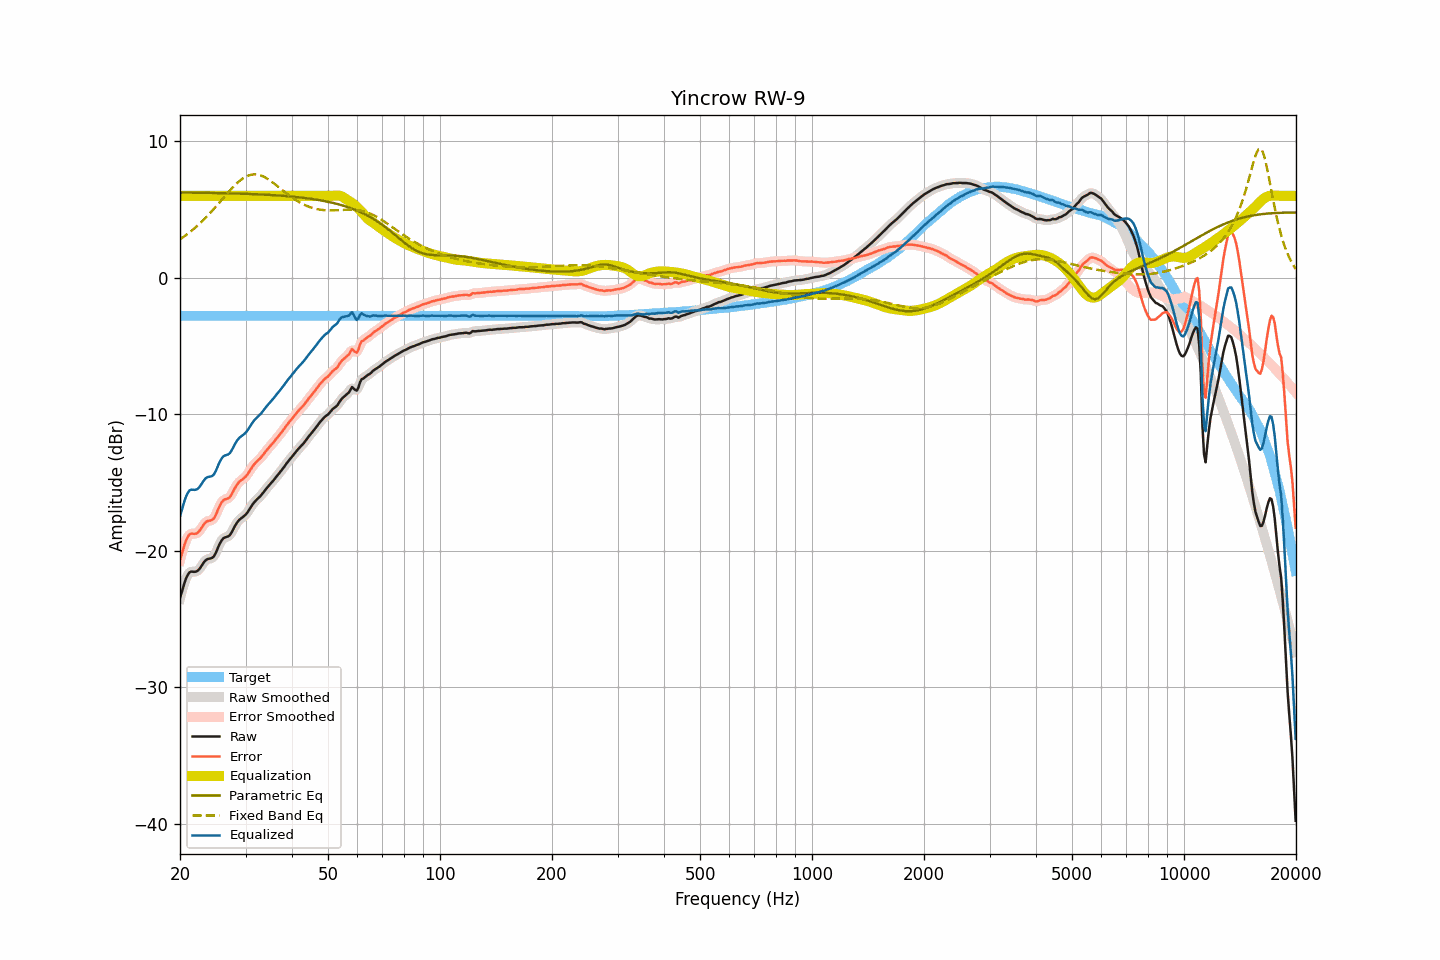

Data behind this chart, as committed beside it:
frequency, raw, smoothed, error, error_smoothed, equalization, parametric_eq, fixed_band_eq, equalized_raw, equalized_smoothed, target
20.00, -23.46, -23.49, -20.68, -20.71, 6.00, 6.24, 2.82, -17.46, -17.49, -2.78
20.20, -23.06, -23.03, -20.28, -20.25, 6.00, 6.24, 2.90, -17.06, -17.03, -2.78
20.40, -22.65, -22.62, -19.87, -19.84, 6.00, 6.24, 2.98, -16.65, -16.62, -2.78
20.61, -22.26, -22.27, -19.48, -19.49, 6.00, 6.24, 3.06, -16.26, -16.27, -2.78
20.81, -21.95, -21.95, -19.17, -19.17, 6.00, 6.24, 3.15, -15.95, -15.95, -2.78
21.02, -21.72, -21.72, -18.94, -18.94, 6.00, 6.24, 3.24, -15.72, -15.72, -2.78
21.23, -21.56, -21.58, -18.78, -18.80, 6.00, 6.24, 3.33, -15.56, -15.58, -2.78
21.44, -21.51, -21.52, -18.73, -18.74, 6.00, 6.23, 3.43, -15.51, -15.52, -2.78
21.66, -21.52, -21.51, -18.74, -18.73, 6.00, 6.23, 3.52, -15.52, -15.51, -2.78
21.87, -21.53, -21.53, -18.75, -18.74, 6.00, 6.23, 3.62, -15.53, -15.53, -2.78
22.09, -21.51, -21.51, -18.73, -18.73, 6.00, 6.23, 3.73, -15.51, -15.51, -2.78
22.31, -21.45, -21.44, -18.67, -18.66, 6.00, 6.23, 3.83, -15.45, -15.44, -2.78
22.54, -21.33, -21.33, -18.55, -18.54, 6.00, 6.23, 3.94, -15.33, -15.33, -2.78
22.76, -21.17, -21.17, -18.39, -18.38, 6.00, 6.22, 4.05, -15.17, -15.17, -2.78
22.99, -20.98, -20.99, -18.20, -18.20, 6.00, 6.22, 4.17, -14.98, -14.99, -2.78
23.22, -20.81, -20.82, -18.03, -18.04, 6.00, 6.22, 4.28, -14.81, -14.82, -2.78
23.45, -20.68, -20.69, -17.90, -17.91, 6.00, 6.22, 4.40, -14.68, -14.69, -2.78
23.69, -20.60, -20.61, -17.82, -17.83, 6.00, 6.22, 4.52, -14.60, -14.61, -2.78
23.92, -20.57, -20.58, -17.79, -17.79, 6.00, 6.21, 4.65, -14.57, -14.58, -2.78
24.16, -20.55, -20.55, -17.77, -17.77, 6.00, 6.21, 4.78, -14.55, -14.55, -2.78
24.40, -20.51, -20.51, -17.73, -17.72, 6.00, 6.21, 4.90, -14.51, -14.51, -2.78
24.65, -20.41, -20.39, -17.63, -17.61, 6.00, 6.21, 5.04, -14.41, -14.39, -2.78
24.89, -20.21, -20.20, -17.43, -17.42, 6.00, 6.21, 5.17, -14.21, -14.20, -2.78
25.14, -19.95, -19.95, -17.17, -17.16, 6.00, 6.20, 5.30, -13.95, -13.95, -2.78
25.39, -19.66, -19.67, -16.88, -16.89, 6.00, 6.20, 5.44, -13.66, -13.67, -2.78
25.65, -19.41, -19.42, -16.63, -16.63, 6.00, 6.20, 5.57, -13.41, -13.42, -2.78
25.91, -19.22, -19.22, -16.43, -16.44, 6.00, 6.20, 5.71, -13.22, -13.22, -2.78
26.16, -19.07, -19.09, -16.29, -16.31, 6.00, 6.19, 5.85, -13.07, -13.09, -2.78
26.43, -19.01, -19.01, -16.23, -16.23, 6.00, 6.19, 5.99, -13.01, -13.01, -2.78
26.69, -18.97, -18.98, -16.19, -16.19, 6.00, 6.19, 6.12, -12.97, -12.98, -2.78
26.96, -18.93, -18.93, -16.15, -16.14, 6.00, 6.18, 6.26, -12.93, -12.93, -2.78
27.23, -18.84, -18.82, -16.06, -16.04, 6.00, 6.18, 6.39, -12.84, -12.82, -2.78
27.50, -18.66, -18.66, -15.88, -15.88, 6.00, 6.18, 6.52, -12.66, -12.66, -2.78
27.77, -18.45, -18.45, -15.67, -15.67, 6.00, 6.18, 6.64, -12.45, -12.45, -2.78
28.05, -18.21, -18.22, -15.43, -15.44, 6.00, 6.17, 6.76, -12.21, -12.22, -2.78
28.33, -18.01, -18.02, -15.23, -15.23, 6.00, 6.17, 6.87, -12.01, -12.02, -2.78
28.62, -17.85, -17.85, -15.06, -15.06, 6.00, 6.17, 6.98, -11.85, -11.85, -2.78
28.90, -17.71, -17.72, -14.93, -14.94, 6.00, 6.16, 7.08, -11.71, -11.72, -2.78
29.19, -17.61, -17.62, -14.83, -14.83, 6.00, 6.16, 7.18, -11.61, -11.62, -2.78
29.48, -17.53, -17.53, -14.75, -14.74, 6.00, 6.15, 7.26, -11.53, -11.53, -2.78
29.78, -17.43, -17.43, -14.65, -14.65, 6.00, 6.15, 7.34, -11.43, -11.43, -2.78
30.08, -17.32, -17.32, -14.54, -14.53, 6.00, 6.15, 7.40, -11.32, -11.32, -2.78
30.38, -17.18, -17.17, -14.39, -14.39, 6.00, 6.14, 7.46, -11.18, -11.17, -2.78
30.68, -16.99, -16.99, -14.21, -14.21, 6.00, 6.14, 7.50, -10.99, -10.99, -2.78
30.99, -16.81, -16.81, -14.02, -14.02, 6.00, 6.13, 7.54, -10.81, -10.81, -2.78
31.30, -16.63, -16.63, -13.84, -13.85, 6.00, 6.13, 7.56, -10.63, -10.63, -2.78
31.61, -16.46, -16.47, -13.68, -13.69, 6.00, 6.12, 7.57, -10.46, -10.47, -2.78
31.93, -16.34, -16.33, -13.55, -13.55, 6.00, 6.12, 7.57, -10.34, -10.33, -2.78
32.24, -16.21, -16.22, -13.43, -13.43, 6.00, 6.11, 7.56, -10.21, -10.22, -2.78
32.57, -16.10, -16.10, -13.32, -13.32, 6.00, 6.11, 7.53, -10.10, -10.10, -2.78
32.89, -15.99, -15.98, -13.21, -13.20, 6.00, 6.10, 7.50, -9.99, -9.98, -2.78
33.22, -15.85, -15.85, -13.07, -13.07, 6.00, 6.10, 7.46, -9.85, -9.85, -2.78
33.55, -15.70, -15.70, -12.92, -12.92, 6.00, 6.09, 7.41, -9.70, -9.70, -2.78
33.89, -15.54, -15.55, -12.76, -12.76, 6.00, 6.08, 7.34, -9.54, -9.55, -2.78
34.23, -15.39, -15.40, -12.61, -12.61, 6.00, 6.08, 7.28, -9.39, -9.40, -2.78
34.57, -15.25, -15.26, -12.47, -12.47, 6.00, 6.07, 7.20, -9.25, -9.26, -2.78
34.92, -15.12, -15.12, -12.34, -12.34, 6.00, 6.06, 7.12, -9.12, -9.12, -2.78
35.27, -14.99, -14.99, -12.21, -12.21, 6.00, 6.06, 7.04, -8.99, -8.99, -2.78
35.62, -14.85, -14.85, -12.07, -12.07, 6.00, 6.05, 6.95, -8.85, -8.85, -2.78
35.97, -14.71, -14.71, -11.93, -11.93, 6.00, 6.04, 6.86, -8.71, -8.71, -2.78
... 635 more rows
